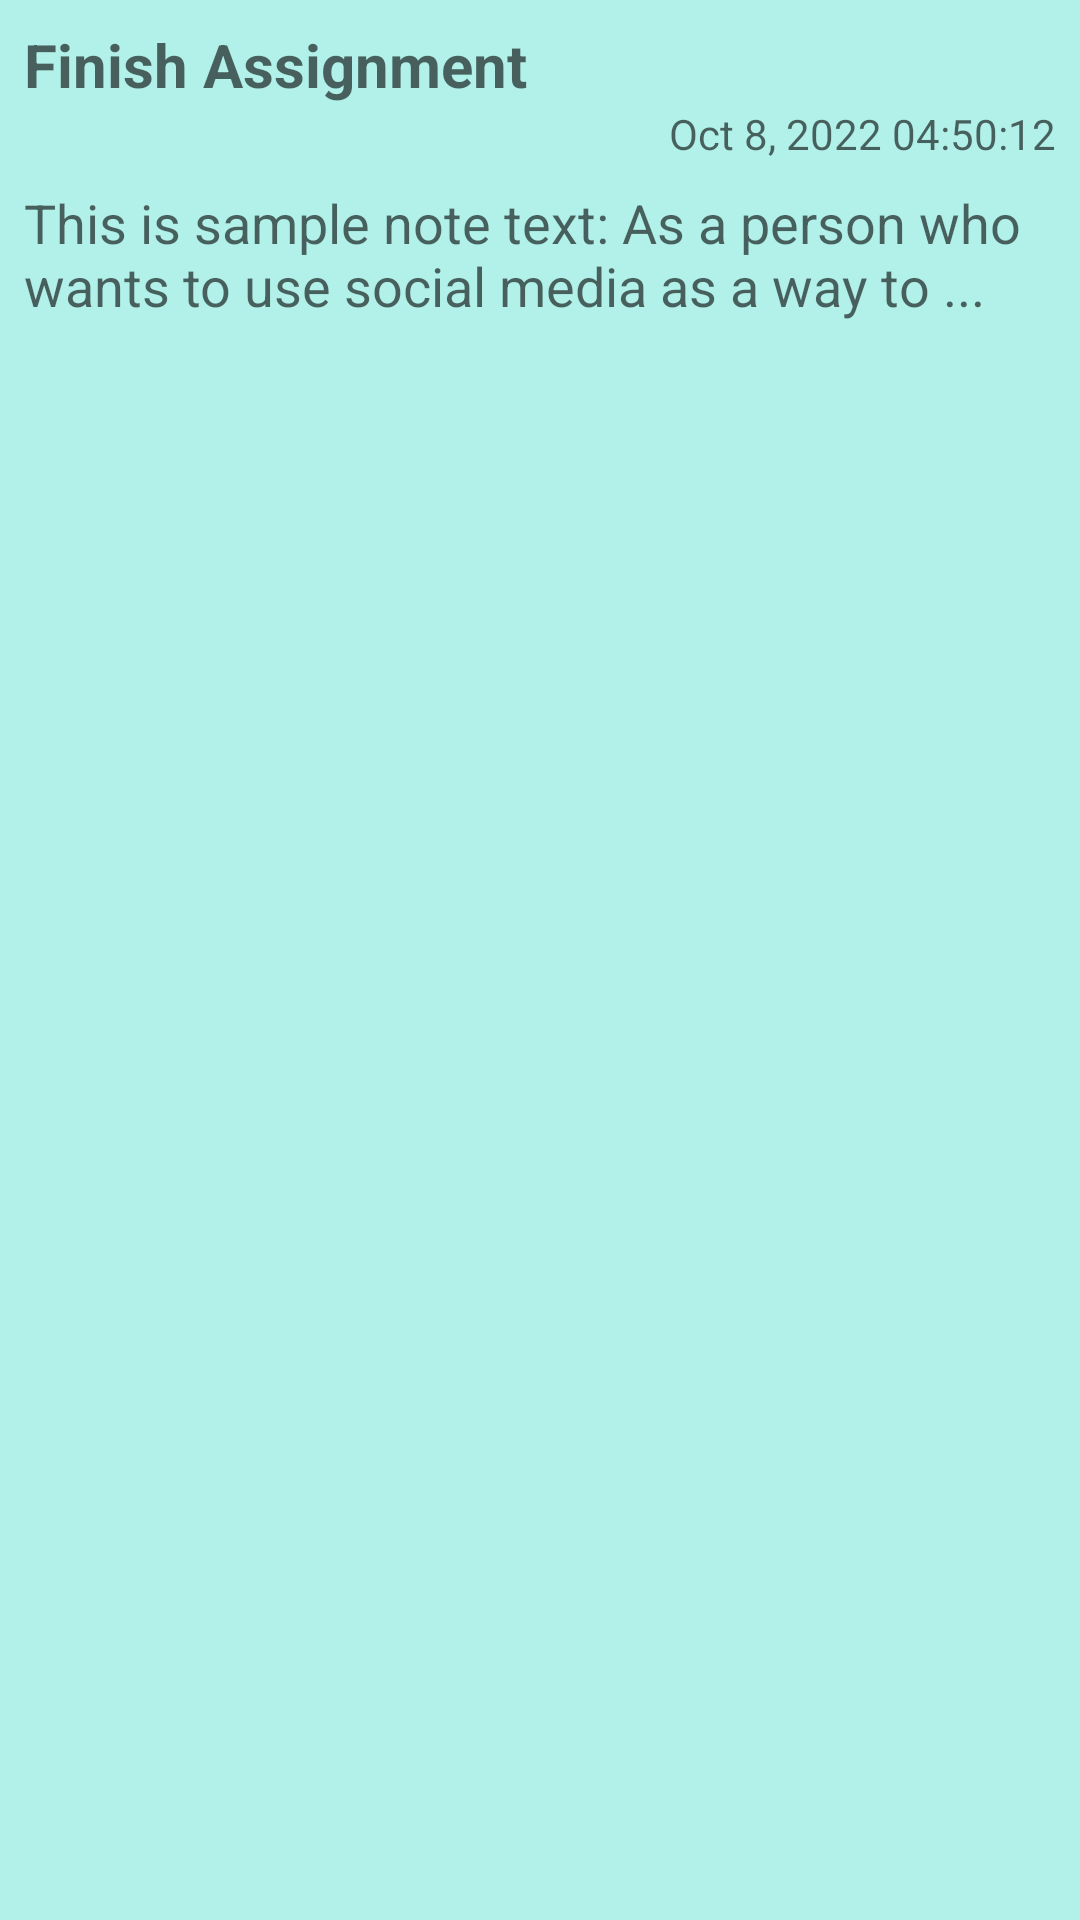

Android layout source for this screen:
<!-- AndroidManifest.xml: application theme Theme.MultiNotes -->
<!-- res/layout/note_entry.xml -->
<?xml version="1.0" encoding="utf-8"?>
<androidx.constraintlayout.widget.ConstraintLayout xmlns:android="http://schemas.android.com/apk/res/android"
    xmlns:app="http://schemas.android.com/apk/res-auto"
    xmlns:tools="http://schemas.android.com/tools"
    android:layout_width="match_parent"
    android:layout_height="wrap_content"
    android:layout_margin="4dp"
    android:background="#B1F1E9"
    android:padding="8dp">

    <TextView
        android:id="@+id/noteTitleTV"
        android:layout_width="wrap_content"
        android:layout_height="wrap_content"
        android:hint="Finish Assignment"
        android:textSize="20sp"
        android:textStyle="bold"
        app:layout_constraintStart_toStartOf="parent"
        app:layout_constraintTop_toTopOf="parent" />

    <TextView
        android:id="@+id/timeTV"
        android:layout_width="wrap_content"
        android:layout_height="wrap_content"
        android:hint="Oct 8, 2022 04:50:12"
        app:layout_constraintEnd_toEndOf="parent"
        app:layout_constraintTop_toBottomOf="@+id/noteTitleTV" />

    <TextView
        android:id="@+id/noteTV"
        android:layout_width="wrap_content"
        android:layout_height="wrap_content"
        android:layout_marginTop="8dp"
        android:hint="This is sample note text: As a person who wants to use social media as a way to ..."
        android:textSize="18sp"
        app:layout_constraintStart_toStartOf="@+id/noteTitleTV"
        app:layout_constraintTop_toBottomOf="@+id/timeTV" />
</androidx.constraintlayout.widget.ConstraintLayout>
<!-- resources referenced by this layout -->
<resources>
  <style name="Theme.MultiNotes" parent="Theme.MaterialComponents.DayNight.DarkActionBar">
          
  
  
          <item name="colorPrimary">@color/teal_700</item>
          <item name="colorPrimaryVariant">@color/teal_700</item>
          <item name="colorOnPrimary">@color/white</item>
          
          <item name="colorSecondary">@color/teal_200</item>
  
          <item name="colorSecondaryVariant">@color/teal_700</item>
          <item name="colorOnSecondary">@color/black</item>
          
          <item name="android:statusBarColor">?attr/colorPrimaryVariant</item>
          
  
      </style>
  <color name="teal_700">#FF018786</color>
  <color name="white">#FFFFFFFF</color>
  <color name="teal_200">#FF03DAC5</color>
  <color name="black">#FF000000</color>
</resources>
